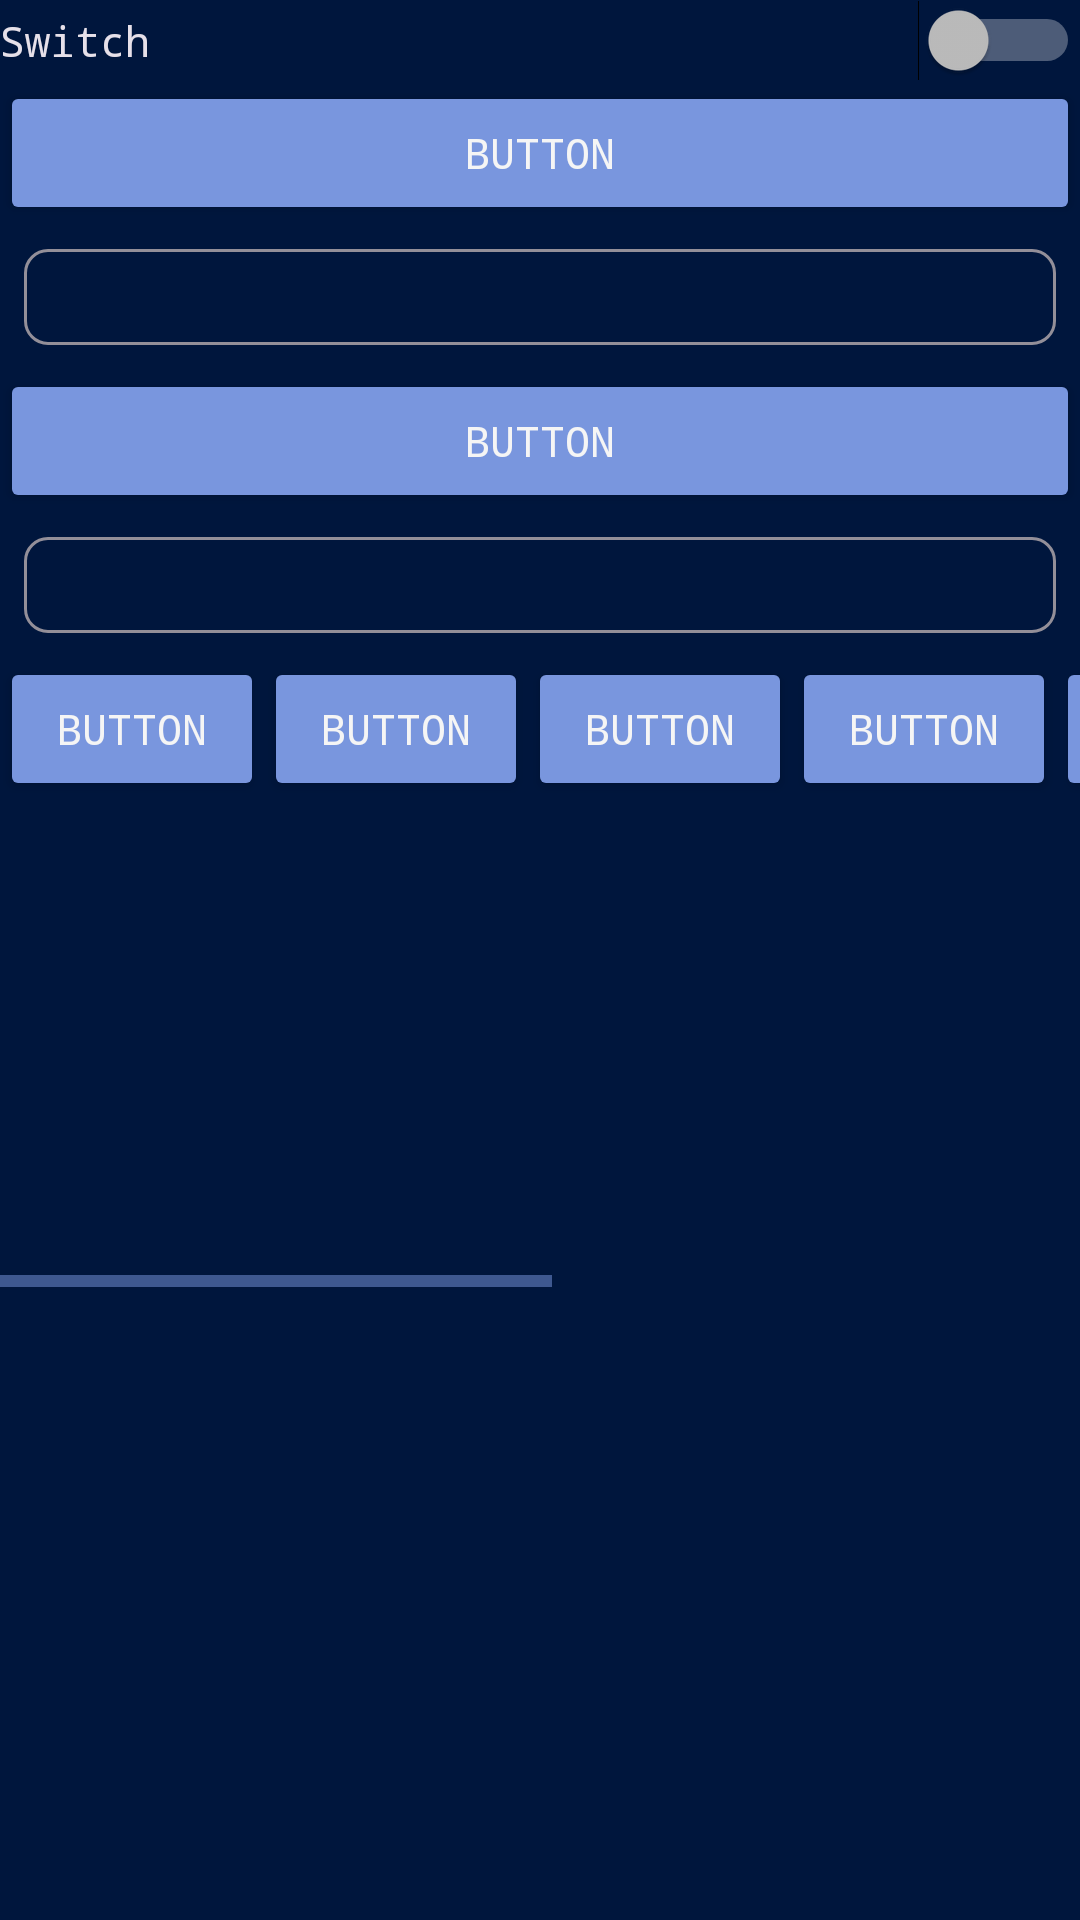

Android layout source for this screen:
<!-- AndroidManifest.xml: application theme Theme.Dissonance -->
<!-- res/layout/fragment_edit_profile.xml -->
<RelativeLayout xmlns:android="http://schemas.android.com/apk/res/android"
    xmlns:app="http://schemas.android.com/apk/res-auto"
    android:layout_width="match_parent"
    android:layout_height="match_parent">

    <LinearLayout
        android:layout_width="match_parent"
        android:layout_height="match_parent"
        android:orientation="vertical">

        <Switch
            android:id="@+id/switch3"
            android:layout_width="match_parent"
            android:layout_height="wrap_content"
            android:text="Switch" />

        <Button
            android:id="@+id/button7"
            android:layout_width="match_parent"
            android:layout_height="wrap_content"
            android:text="Button" />

        <com.google.android.material.chip.Chip
            android:id="@+id/chip3"
            android:layout_width="match_parent"
            android:layout_height="wrap_content" />

        <Button
            android:id="@+id/button8"
            android:layout_width="match_parent"
            android:layout_height="wrap_content"
            android:text="Button" />

        <com.google.android.material.chip.Chip
            android:id="@+id/chip4"
            android:layout_width="match_parent"
            android:layout_height="wrap_content" />

        <FrameLayout
            android:layout_width="match_parent"
            android:layout_height="match_parent">

            <HorizontalScrollView
                android:layout_width="match_parent"
                android:layout_height="210dp"
                android:fillViewport="true">

                <LinearLayout
                    android:layout_width="wrap_content"
                    android:layout_height="match_parent"
                    android:orientation="horizontal" >

                    <Button
                        android:id="@+id/button5"
                        android:layout_width="wrap_content"
                        android:layout_height="wrap_content"
                        android:layout_weight="1"
                        android:text="Button" />

                    <Button
                        android:id="@+id/button4"
                        android:layout_width="wrap_content"
                        android:layout_height="wrap_content"
                        android:layout_weight="1"
                        android:text="Button" />

                    <Button
                        android:id="@+id/button9"
                        android:layout_width="wrap_content"
                        android:layout_height="wrap_content"
                        android:layout_weight="1"
                        android:text="Button" />

                    <Button
                        android:id="@+id/button10"
                        android:layout_width="wrap_content"
                        android:layout_height="wrap_content"
                        android:layout_weight="1"
                        android:text="Button" />

                    <Button
                        android:id="@+id/button11"
                        android:layout_width="wrap_content"
                        android:layout_height="wrap_content"
                        android:layout_weight="1"
                        android:text="Button" />

                    <Button
                        android:id="@+id/button12"
                        android:layout_width="wrap_content"
                        android:layout_height="wrap_content"
                        android:layout_weight="1"
                        android:text="Button" />

                    <Button
                        android:id="@+id/button13"
                        android:layout_width="wrap_content"
                        android:layout_height="wrap_content"
                        android:layout_weight="1"
                        android:text="Button" />

                    <Button
                        android:id="@+id/button14"
                        android:layout_width="wrap_content"
                        android:layout_height="wrap_content"
                        android:layout_weight="1"
                        android:text="Button" />
                </LinearLayout>
            </HorizontalScrollView>
        </FrameLayout>
    </LinearLayout>
</RelativeLayout>
<!-- resources referenced by this layout -->
<resources>
  <style name="Theme.Dissonance" parent="Theme.Material3.Dark.NoActionBar">
          
          <item name="android:fontFamily">monospace</item>
  
          
          <item name="colorPrimary">@color/primary</item>
          <item name="colorPrimaryContainer">@color/tertiary</item>
          <item name="colorSecondary">@color/secondary</item>
  
          
          <item name="android:colorBackground">@color/background</item>
          <item name="colorSurface">@color/background</item>
  
          
          <item name="android:textColorPrimary">@color/text</item>
          <item name="android:textColorSecondary">@color/secondary</item>
  
          
          <item name="android:statusBarColor">@color/primary</item>
          <item name="android:navigationBarColor">@color/primary</item>
  
          
          <item name="colorButtonNormal">@color/secondary</item>
          <item name="android:colorControlHighlight">@color/ui_selection</item>
          <item name="android:colorAccent">@color/tertiary</item>
      </style>
  <color name="primary">#274479</color>
  <color name="tertiary">#556B9D</color>
  <color name="secondary">#7996DE</color>
  <color name="background">#00163D</color>
  <color name="text">#F5F5F5</color>
  <color name="ui_selection">#4DB1F9</color>
</resources>
